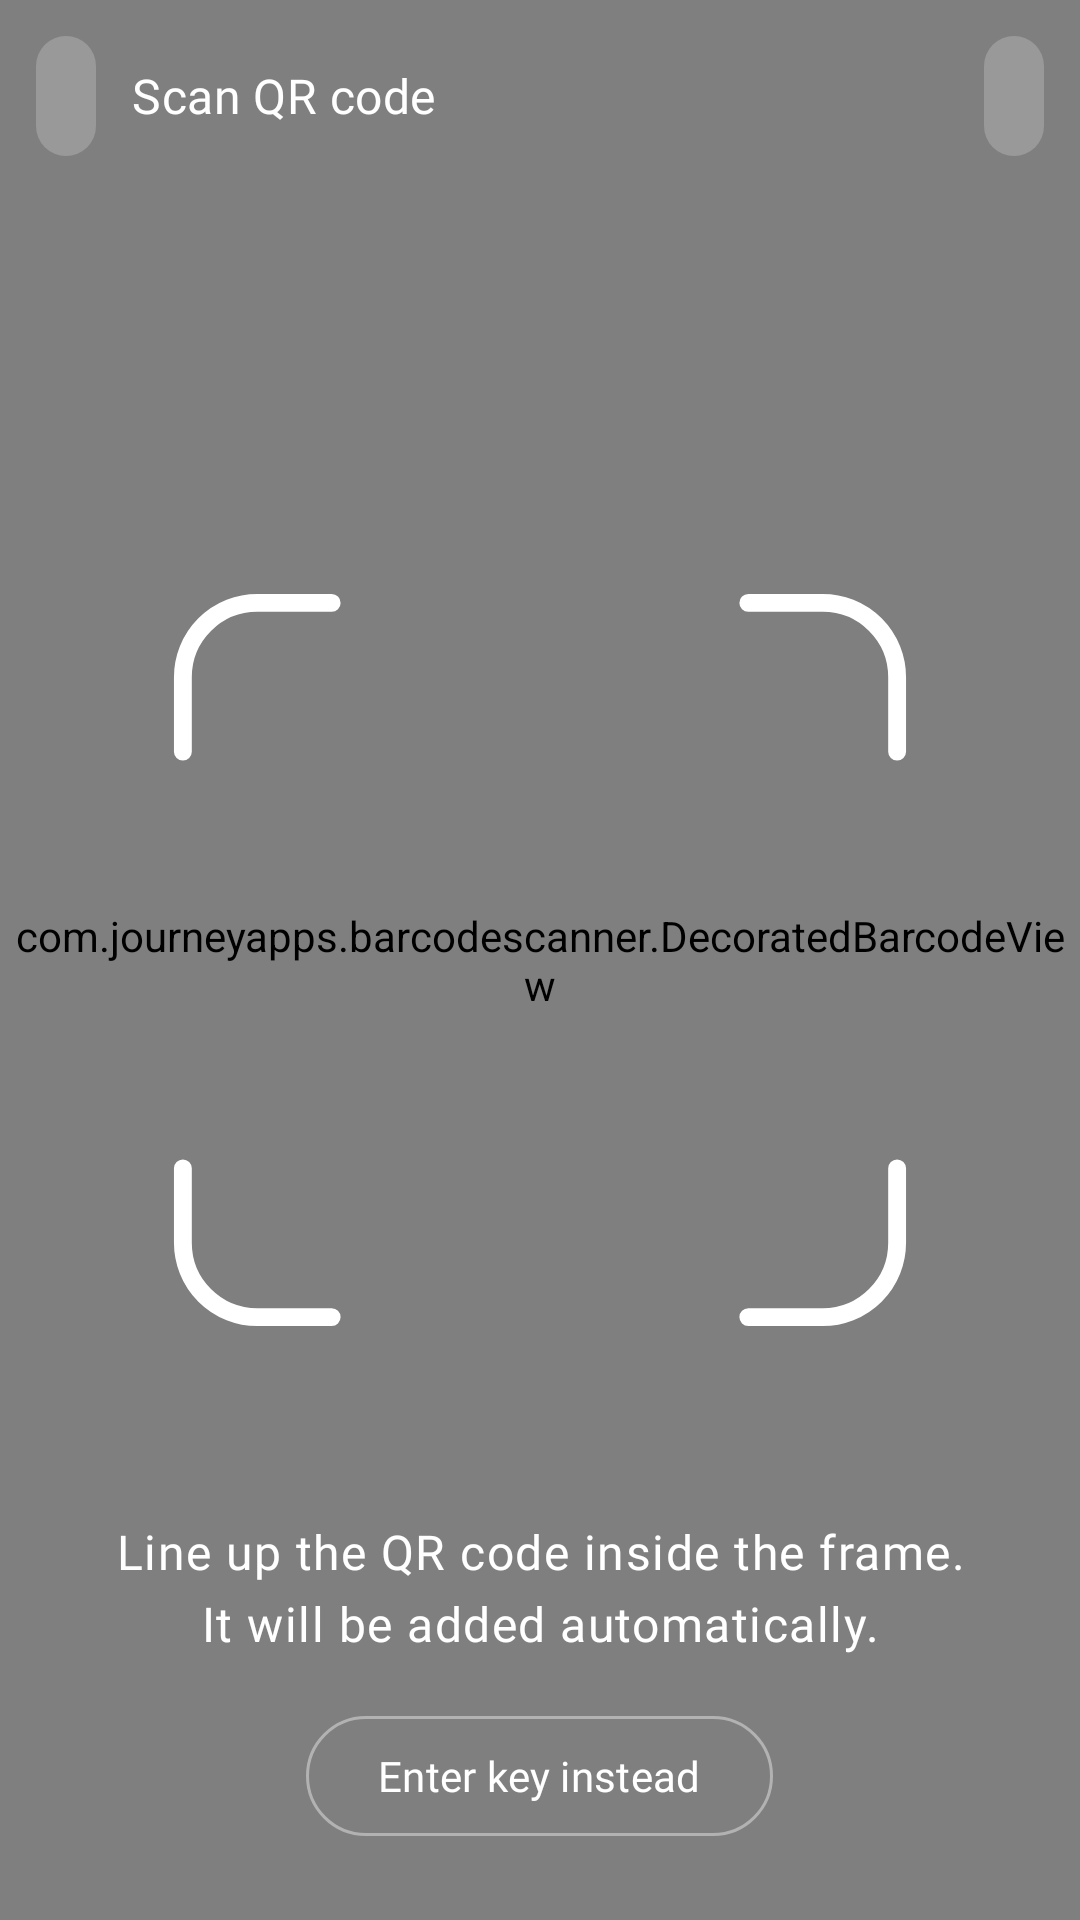

Produce the Android XML layout that renders to this screen, including the resource entries it uses.
<!-- AndroidManifest.xml: activity theme Theme.MyAuth.Scanner -->
<!-- res/layout/activity_scanner.xml -->
<?xml version="1.0" encoding="utf-8"?>
<FrameLayout xmlns:android="http://schemas.android.com/apk/res/android"
    xmlns:app="http://schemas.android.com/apk/res-auto"
    xmlns:tools="http://schemas.android.com/tools"
    android:id="@+id/scanner_root"
    android:layout_width="match_parent"
    android:layout_height="match_parent"
    tools:context=".ui.ScannerActivity">

    <com.journeyapps.barcodescanner.DecoratedBarcodeView
        android:id="@+id/barcode_view"
        android:layout_width="match_parent"
        android:layout_height="match_parent"
        app:zxing_scanner_layout="@layout/view_scanner_surface" />

    <View
        android:layout_width="@dimen/scanner_frame_size"
        android:layout_height="@dimen/scanner_frame_size"
        android:layout_gravity="center"
        android:background="@drawable/scanner_frame" />

    <LinearLayout
        android:id="@+id/top_bar"
        android:layout_width="match_parent"
        android:layout_height="wrap_content"
        android:layout_gravity="top"
        android:gravity="center_vertical"
        android:orientation="horizontal"
        android:paddingStart="8dp"
        android:paddingTop="8dp"
        android:paddingEnd="8dp">

        <com.google.android.material.button.MaterialButton
            android:id="@+id/close"
            style="@style/Widget.MyAuth.ScannerButton"
            android:layout_width="wrap_content"
            android:layout_height="wrap_content"
            android:contentDescription="@string/close"
            app:icon="@drawable/ic_close" />

        <TextView
            android:layout_width="0dp"
            android:layout_height="wrap_content"
            android:layout_marginStart="8dp"
            android:layout_weight="1"
            android:text="@string/scan_qr_code"
            android:textAppearance="?attr/textAppearanceTitleMedium"
            android:textColor="@color/white" />

        <com.google.android.material.button.MaterialButton
            android:id="@+id/torch"
            style="@style/Widget.MyAuth.ScannerButton"
            android:layout_width="wrap_content"
            android:layout_height="wrap_content"
            android:contentDescription="@string/turn_on_flashlight"
            app:icon="@drawable/ic_flash_off" />

    </LinearLayout>

    <LinearLayout
        android:id="@+id/bottom_bar"
        android:layout_width="match_parent"
        android:layout_height="wrap_content"
        android:layout_gravity="bottom"
        android:gravity="center_horizontal"
        android:orientation="vertical"
        android:paddingStart="32dp"
        android:paddingEnd="32dp"
        android:paddingBottom="24dp">

        <TextView
            android:layout_width="wrap_content"
            android:layout_height="wrap_content"
            android:gravity="center"
            android:maxWidth="360dp"
            android:text="@string/scan_prompt"
            android:textAppearance="?attr/textAppearanceBodyLarge"
            android:textColor="@color/white" />

        <com.google.android.material.button.MaterialButton
            android:id="@+id/enter_manually"
            style="@style/Widget.Material3.Button.OutlinedButton"
            android:layout_width="wrap_content"
            android:layout_height="wrap_content"
            android:layout_marginTop="16dp"
            android:text="@string/enter_key_instead"
            android:textColor="@color/white"
            app:strokeColor="#66FFFFFF" />

    </LinearLayout>

</FrameLayout>
<!-- res/layout/view_scanner_surface.xml (included above) -->
<?xml version="1.0" encoding="utf-8"?>
<merge xmlns:android="http://schemas.android.com/apk/res/android"
    xmlns:app="http://schemas.android.com/apk/res-auto">

    <com.journeyapps.barcodescanner.BarcodeView
        android:id="@+id/zxing_barcode_surface"
        android:layout_width="match_parent"
        android:layout_height="match_parent"
        app:zxing_framing_rect_height="@dimen/scanner_frame_size"
        app:zxing_framing_rect_width="@dimen/scanner_frame_size" />

    <com.journeyapps.barcodescanner.ViewfinderView
        android:id="@+id/zxing_viewfinder_view"
        android:layout_width="match_parent"
        android:layout_height="match_parent"
        app:zxing_possible_result_points="@android:color/transparent"
        app:zxing_result_view="@color/scanner_scrim"
        app:zxing_viewfinder_laser_visibility="false"
        app:zxing_viewfinder_mask="@color/scanner_scrim" />

    <TextView
        android:id="@+id/zxing_status_view"
        android:layout_width="wrap_content"
        android:layout_height="wrap_content"
        android:visibility="gone" />

</merge>
<!-- resources referenced by this layout -->
<resources>
  <color name="scanner_scrim">#99000000</color>
  <color name="white">#FFFFFFFF</color>
  <dimen name="scanner_frame_size">248dp</dimen>
  <string name="close">Close</string>
  <string name="enter_key_instead">Enter key instead</string>
  <string name="scan_prompt">Line up the QR code inside the frame. It will be added automatically.</string>
  <string name="scan_qr_code">Scan QR code</string>
  <string name="turn_on_flashlight">Turn on flashlight</string>
  <style name="Widget.MyAuth.ScannerButton" parent="Widget.Material3.Button.IconButton.Filled">
          <item name="backgroundTint">#33FFFFFF</item>
          <item name="iconTint">@color/white</item>
      </style>
  <style name="Theme.MyAuth.Scanner" parent="Base.Theme.MyAuth">
          <item name="android:windowBackground">@color/black</item>
          <item name="android:colorBackground">@color/black</item>
      </style>
  <color name="black">#FF000000</color>
  <color name="primary">#FF0B6B5D</color>
  <color name="on_primary">#FFFFFFFF</color>
  <color name="primary_container">#FFA6F2DE</color>
  <color name="on_primary_container">#FF00201B</color>
  <color name="secondary">#FF4A635D</color>
  <color name="on_secondary">#FFFFFFFF</color>
  <color name="secondary_container">#FFCCE8E0</color>
  <color name="on_secondary_container">#FF06201B</color>
  <color name="tertiary">#FF436278</color>
  <color name="on_tertiary">#FFFFFFFF</color>
  <color name="tertiary_container">#FFC9E6FF</color>
  <color name="on_tertiary_container">#FF001E2F</color>
  <color name="error">#FFBA1A1A</color>
  <color name="on_error">#FFFFFFFF</color>
  <color name="error_container">#FFFFDAD6</color>
  <color name="on_error_container">#FF410002</color>
  <color name="surface">#FFF5F8F7</color>
  <color name="on_surface">#FF141A19</color>
  <color name="on_surface_variant">#FF55605D</color>
  <color name="outline">#FF6F7976</color>
  <color name="outline_variant">#FFD5DEDA</color>
  <color name="surface_container_lowest">#FFFFFFFF</color>
  <color name="surface_container_low">#FFEFF4F2</color>
  <color name="surface_container">#FFE9EFEC</color>
  <color name="surface_container_high">#FFE3E9E6</color>
  <color name="surface_container_highest">#FFDDE4E1</color>
  <color name="inverse_surface">#FF2B3230</color>
  <color name="inverse_on_surface">#FFECF2EF</color>
  <color name="inverse_primary">#FF6FD9C1</color>
  <style name="TextAppearance.MyAuth.LabelLarge" parent="TextAppearance.Material3.LabelLarge">
          <item name="fontFamily">@font/manrope_bold</item>
          <item name="android:fontFamily">@font/manrope_bold</item>
      </style>
  <style name="ShapeAppearance.MyAuth.Small" parent="ShapeAppearance.Material3.Corner.Small">
          <item name="cornerSize">10dp</item>
      </style>
  <style name="ShapeAppearance.MyAuth.Medium" parent="ShapeAppearance.Material3.Corner.Medium">
          <item name="cornerSize">16dp</item>
      </style>
  <style name="ShapeAppearance.MyAuth.Large" parent="ShapeAppearance.Material3.Corner.Large">
          <item name="cornerSize">22dp</item>
      </style>
  <style name="ThemeOverlay.MyAuth.BottomSheet" parent="ThemeOverlay.Material3.BottomSheetDialog">
          <item name="bottomSheetStyle">@style/Widget.MyAuth.BottomSheet</item>
      </style>
  <style name="Widget.MyAuth.Snackbar" parent="Widget.Material3.Snackbar">
          <item name="shapeAppearance">@style/ShapeAppearance.MyAuth.Small</item>
      </style>
  <style name="MaterialAlertDialog.MyAuth.Title" parent="MaterialAlertDialog.Material3.Title.Text">
          <item name="android:textAppearance">@style/TextAppearance.MyAuth.HeadlineSmall</item>
      </style>
  <style name="Widget.MyAuth.BottomSheet" parent="Widget.Material3.BottomSheet.Modal">
          <item name="backgroundTint">@color/surface_container_lowest</item>
      </style>
</resources>
